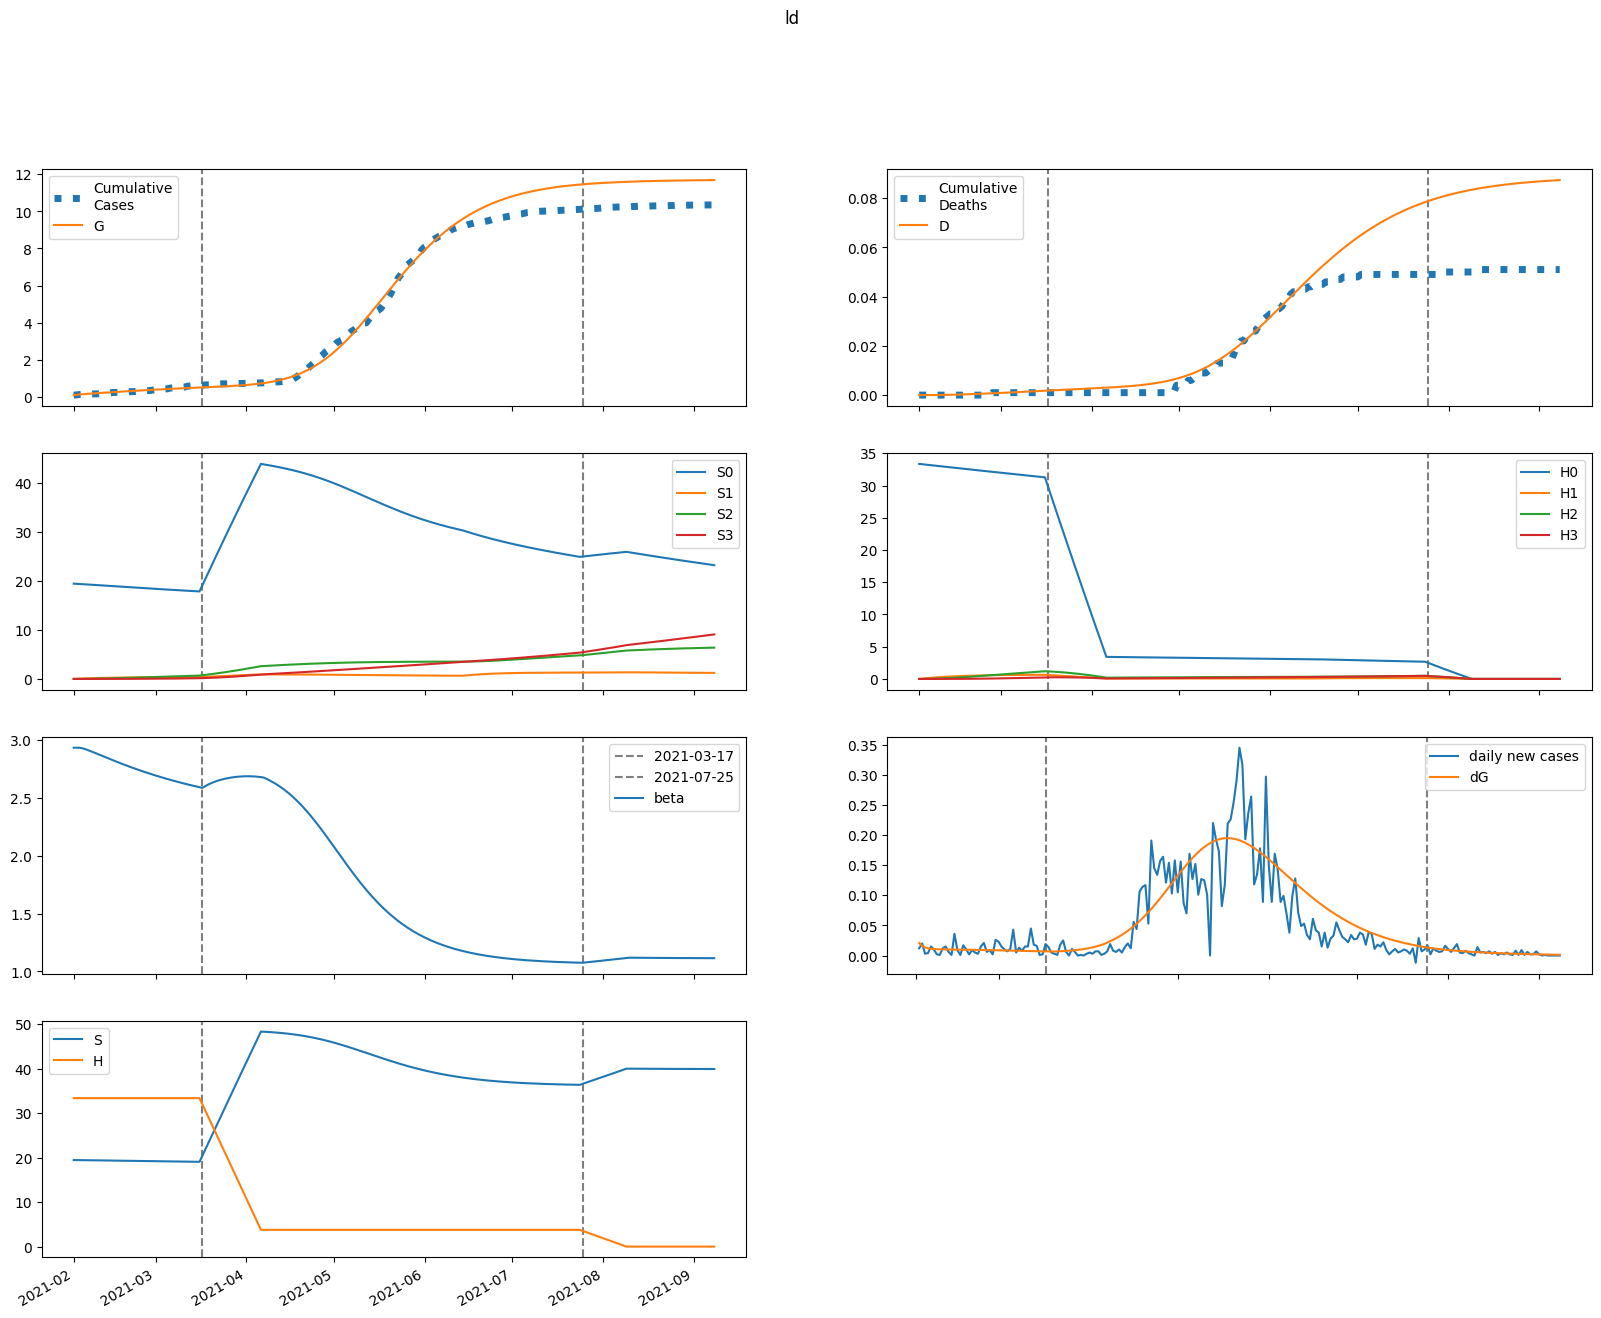

The file beside this chart, header and first rows:
series, 2021-02-01, 2021-02-02, 2021-02-03, 2021-02-04, 2021-02-05, 2021-02-06, 2021-02-07, 2021-02-08, 2021-02-09, 2021-02-10, 2021-02-11, 2021-02-12, 2021-02-13, 2021-02-14, 2021-02-15, 2021-02-16, 2021-02-17, 2021-02-18, 2021-02-19, 2021-02-20, 2021-02-21, 2021-02-22, 2021-02-23
S, 19434, 19434, 19430, 19422, 19413, 19403, 19392, 19381, 19371, 19360, 19349, 19338, 19327, 19316, 19305, 19295, 19284, 19274, 19263, 19253, 19243, 19233, 19223
E, 106.6, 83.36, 70.03, 62.37, 57.95, 55.37, 53.84, 52.89, 52.27, 51.83, 51.48, 51.16, 50.87, 50.57, 50.26, 49.93, 49.59, 49.23, 48.85, 48.45, 48.03, 47.6, 47.14
I, 0.0, 20.74, 32.65, 39.49, 43.42, 45.67, 46.96, 47.68, 48.06, 48.24, 48.3, 48.28, 48.21, 48.09, 47.93, 47.75, 47.55, 47.32, 47.06, 46.79, 46.49, 46.18, 45.84
A, 0.0, 2.477, 3.926, 4.778, 5.285, 5.588, 5.772, 5.884, 5.951, 5.991, 6.013, 6.022, 6.022, 6.016, 6.003, 5.986, 5.965, 5.94, 5.911, 5.88, 5.845, 5.807, 5.767
IH, 0.0, 0.0, 1.68, 4.236, 7.209, 10.34, 13.49, 16.57, 19.55, 22.39, 25.1, 27.67, 30.1, 32.4, 34.56, 36.59, 38.5, 40.29, 41.96, 43.53, 44.99, 46.35, 47.6
IN, 0.0, 0.0, 2.629, 6.29, 10.15, 13.81, 17.09, 19.94, 22.36, 24.39, 26.07, 27.46, 28.59, 29.5, 30.24, 30.82, 31.27, 31.61, 31.87, 32.04, 32.15, 32.2, 32.2
D, 0.01, 0.01, 0.01, 0.01176, 0.0162, 0.02376, 0.03461, 0.04875, 0.06613, 0.08663, 0.1101, 0.1364, 0.1655, 0.197, 0.231, 0.2672, 0.3056, 0.346, 0.3882, 0.4322, 0.4779, 0.5251, 0.5737
R, 0.0, 0.0, 0.4891, 1.83, 4.14, 7.408, 11.56, 16.52, 22.18, 28.44, 35.23, 42.48, 50.11, 58.08, 66.33, 74.83, 83.53, 92.42, 101.5, 110.6, 119.9, 129.2, 138.7
G, 87.0, 107.7, 124, 137.6, 149.7, 161, 171.8, 182.2, 192.5, 202.7, 212.8, 222.8, 232.8, 242.7, 252.5, 262.3, 272, 281.7, 291.2, 300.7, 310.2, 319.5, 328.8
H, 33350, 33350, 33350, 33350, 33350, 33350, 33350, 33350, 33350, 33350, 33350, 33350, 33350, 33350, 33350, 33350, 33350, 33350, 33350, 33350, 33350, 33350, 33350
S0, 19434, 19405, 19371, 19335, 19297, 19258, 19218, 19179, 19139, 19100, 19060, 19021, 18982, 18943, 18904, 18865, 18826, 18788, 18749, 18711, 18673, 18636, 18598
E0, 106.6, 83.36, 70.02, 62.34, 57.89, 55.27, 53.68, 52.69, 52.01, 51.51, 51.1, 50.74, 50.39, 50.04, 49.69, 49.32, 48.93, 48.53, 48.11, 47.67, 47.22, 46.75, 46.27
I0, 0.0, 20.74, 32.65, 39.49, 43.41, 45.66, 46.92, 47.62, 47.98, 48.13, 48.15, 48.09, 47.97, 47.81, 47.61, 47.38, 47.13, 46.86, 46.57, 46.25, 45.92, 45.56, 45.19
A0, 0.0, 2.477, 3.926, 4.778, 5.284, 5.586, 5.768, 5.877, 5.941, 5.977, 5.994, 5.998, 5.993, 5.981, 5.963, 5.941, 5.914, 5.884, 5.85, 5.813, 5.773, 5.731, 5.686
IH0, 0.0, 0.0, 1.68, 4.236, 7.209, 10.34, 13.49, 16.57, 19.54, 22.38, 25.08, 27.64, 30.05, 32.33, 34.47, 36.48, 38.37, 40.13, 41.78, 43.31, 44.74, 46.06, 47.29
IN0, 0.0, 0.0, 2.629, 6.29, 10.15, 13.81, 17.09, 19.93, 22.35, 24.37, 26.04, 27.41, 28.52, 29.42, 30.13, 30.69, 31.12, 31.44, 31.66, 31.81, 31.89, 31.92, 31.89
D0, 0.01, 0.01, 0.01, 0.01176, 0.0162, 0.02376, 0.03461, 0.04875, 0.06612, 0.08661, 0.1101, 0.1364, 0.1654, 0.1969, 0.2308, 0.2669, 0.3052, 0.3454, 0.3875, 0.4313, 0.4767, 0.5237, 0.572
R0, 0.0, 0.0, 0.4891, 1.83, 4.14, 7.407, 11.56, 16.52, 22.17, 28.43, 35.22, 42.45, 50.07, 58.02, 66.24, 74.71, 83.38, 92.22, 101.2, 110.3, 119.5, 128.8, 138.2
G0, 87.0, 107.7, 124, 137.6, 149.7, 161, 171.7, 182.2, 192.4, 202.6, 212.6, 222.5, 232.4, 242.2, 251.9, 261.6, 271.2, 280.7, 290.2, 299.5, 308.8, 318, 327.1
H0, 33350, 33300, 33250, 33200, 33151, 33101, 33051, 33002, 32952, 32903, 32853, 32804, 32755, 32706, 32657, 32608, 32559, 32510, 32461, 32412, 32364, 32315, 32267
S1, 0.0, 29.15, 56.16, 81.18, 104.3, 125.8, 145.6, 163.9, 180.9, 196.6, 211, 224.4, 236.8, 248.2, 258.8, 268.5, 277.5, 285.7, 293.3, 300.3, 306.8, 312.7, 318.2
E1, 0.0, 0.0, 0.007246, 0.02763, 0.05992, 0.1009, 0.1472, 0.1961, 0.2457, 0.2946, 0.3417, 0.3865, 0.4286, 0.4678, 0.5041, 0.5374, 0.5677, 0.5952, 0.6199, 0.642, 0.6616, 0.6788, 0.6937
I1, 0.0, 0.0, 0.0, 0.00141, 0.006493, 0.0168, 0.03294, 0.05474, 0.08153, 0.1124, 0.1464, 0.1824, 0.2197, 0.2575, 0.295, 0.3318, 0.3674, 0.4015, 0.4339, 0.4644, 0.4928, 0.5191, 0.5434
A1, 0.0, 0.0, 0.0, 0.0001684, 0.0007773, 0.002017, 0.003963, 0.006602, 0.009858, 0.01362, 0.01778, 0.02221, 0.02681, 0.03148, 0.03614, 0.04072, 0.04517, 0.04945, 0.05352, 0.05736, 0.06096, 0.0643, 0.06738
IH1, 0.0, 0.0, 0.0, 0.0, 0.0001143, 0.0006343, 0.001962, 0.004526, 0.008719, 0.01486, 0.02317, 0.03379, 0.04676, 0.06206, 0.0796, 0.09924, 0.1208, 0.1441, 0.1689, 0.195, 0.2222, 0.2502, 0.2789
IN1, 0.0, 0.0, 0.0, 0.0, 0.0001788, 0.0009694, 0.002924, 0.006569, 0.01231, 0.02041, 0.03095, 0.04388, 0.05904, 0.07616, 0.09496, 0.1151, 0.1362, 0.1581, 0.1802, 0.2025, 0.2245, 0.2462, 0.2673
D1, 0.0, 0.0, 0.0, 0.0, 0.0, 1.1982538318704874e-07, 7.849774218018228e-07, 2.8424684218324686e-06, 7.5890850072586816e-06, 1.673292077918719e-05, 3.2315217928484034e-05, 5.661483051391344e-05, 9.205067024211475e-05, 0.0001411, 0.0002062, 0.0002897, 0.0003937, 0.0005204, 0.0006715, 0.0008487, 0.001053, 0.001286, 0.001549
R1, 0.0, 0.0, 0.0, 0.0, 3.325927531620535e-05, 0.0002252, 0.000833, 0.00225, 0.004985, 0.009628, 0.01681, 0.02716, 0.0413, 0.05978, 0.0831, 0.1117, 0.1459, 0.1859, 0.2319, 0.2841, 0.3425, 0.407, 0.4776
G1, 0.0, 0.0, 0.0, 0.00141, 0.006786, 0.01845, 0.03808, 0.06672, 0.1049, 0.1527, 0.21, 0.2765, 0.3517, 0.4351, 0.5262, 0.6242, 0.7288, 0.8393, 0.9551, 1.076, 1.201, 1.329, 1.462
H1, 0.0, 50.03, 96.4, 139.4, 179.2, 216.2, 250.4, 282.1, 311.4, 338.6, 363.8, 387.1, 408.6, 428.6, 447, 464.1, 479.8, 494.4, 507.8, 520.3, 531.7, 542.3, 552
S2, 0.0, 0.0, 2.082, 6.067, 11.79, 19.1, 27.84, 37.9, 49.14, 61.46, 74.75, 88.91, 103.9, 119.5, 135.8, 152.6, 169.9, 187.7, 205.8, 224.3, 243, 262, 281.1
E2, 0.0, 0.0, 0.0, 0.0002849, 0.001225, 0.003094, 0.006049, 0.01015, 0.01541, 0.02179, 0.02922, 0.03764, 0.04695, 0.05708, 0.06792, 0.07941, 0.09144, 0.1039, 0.1168, 0.1299, 0.1433, 0.1568, 0.1704
I2, 0.0, 0.0, 0.0, 0.0, 5.54326064141498e-05, 0.0002823, 0.0008257, 0.001831, 0.003427, 0.005714, 0.008766, 0.01263, 0.01733, 0.02286, 0.02922, 0.03636, 0.04426, 0.05285, 0.06209, 0.07191, 0.08225, 0.09304, 0.1042
A2, 0.0, 0.0, 0.0, 0.0, 6.621587934050447e-06, 3.37896328984405e-05, 9.904120206182324e-05, 0.0002201, 0.0004127, 0.0006895, 0.00106, 0.00153, 0.002103, 0.002779, 0.003557, 0.004433, 0.005404, 0.006462, 0.007602, 0.008815, 0.01009, 0.01143, 0.01282
IH2, 0.0, 0.0, 0.0, 0.0, 0.0, 4.491748506733705e-06, 2.7125765288148328e-05, 9.258285501694139e-05, 0.000236, 0.000501, 0.0009372, 0.001597, 0.002535, 0.003804, 0.005453, 0.007528, 0.01007, 0.01312, 0.0167, 0.02084, 0.02555, 0.03084, 0.03673
IN2, 0.0, 0.0, 0.0, 0.0, 0.0, 7.027594669819493e-06, 4.153888312297417e-05, 0.0001387, 0.0003456, 0.0007172, 0.001311, 0.002184, 0.003389, 0.00497, 0.006965, 0.009403, 0.0123, 0.01568, 0.01953, 0.02385, 0.02863, 0.03386, 0.0395
D2, 0.0, 0.0, 0.0, 0.0, 0.0, 0.0, 4.710496574536169e-09, 3.3157286122068164e-08, 1.302489244371463e-07, 3.777525703479336e-07, 9.031858759023594e-07, 1.8860194087229309e-06, 3.5611451917344883e-06, 6.219863037341803e-06, 1.0208761008104695e-05, 1.5926894068143308e-05, 2.382164418969366e-05, 3.438360380640703e-05, 4.814077727311724e-05, 6.565234891028269e-05, 8.750222416764873e-05, 0.0001143, 0.0001466
R2, 0.0, 0.0, 0.0, 0.0, 0.0, 1.3074667343561143e-06, 9.49276337336166e-06, 3.802440775833939e-05, 0.0001116, 0.0002683, 0.0005611, 0.001058, 0.001841, 0.003005, 0.004657, 0.006912, 0.009892, 0.01372, 0.01854, 0.02447, 0.03164, 0.04018, 0.05021
G2, 0.0, 0.0, 0.0, 0.0, 5.54326064141498e-05, 0.0002938, 0.0008959, 0.002073, 0.004049, 0.007048, 0.01129, 0.01697, 0.0243, 0.03343, 0.04454, 0.05776, 0.07321, 0.091, 0.1112, 0.1339, 0.1592, 0.1871, 0.2176
H2, 0.0, 0.0, 3.573, 10.42, 20.25, 32.81, 47.86, 65.17, 84.55, 105.8, 128.7, 153.2, 179, 206, 234.2, 263.3, 293.4, 324.1, 355.6, 387.6, 420.2, 453.2, 486.5
S3, 0.0, 0.0, 0.0, 0.02478, 0.09699, 0.2373, 0.4646, 0.7959, 1.247, 1.832, 2.563, 3.452, 4.51, 5.746, 7.168, 8.783, 10.6, 12.62, 14.85, 17.3, 19.97, 22.86, 25.97
E3, 0.0, 0.0, 0.0, 0.0, 2.3391621258858505e-06, 1.1871300139390577e-05, 3.5055347621671434e-05, 7.912632399518566e-05, 0.0001515, 0.0002597, 0.0004105, 0.0006107, 0.0008662, 0.001183, 0.001565, 0.002017, 0.002542, 0.003143, 0.003822, 0.004581, 0.00542, 0.006339, 0.007338
I3, 0.0, 0.0, 0.0, 0.0, 0.0, 4.551799320982416e-07, 2.6706382094180212e-06, 8.93711369819847e-06, 2.2477181005071563e-05, 4.729514436525637e-05, 8.799306700782741e-05, 0.0001496, 0.0002373, 0.0003566, 0.0005126, 0.0007105, 0.0009553, 0.001251, 0.001603, 0.002014, 0.002486, 0.003024, 0.003629
A3, 0.0, 0.0, 0.0, 0.0, 0.0, 5.437258215291599e-08, 3.195785062891132e-07, 1.0713190303233896e-06, 2.699030961587141e-06, 5.688629593474444e-06, 1.0600887794544142e-05, 1.8049385007747047e-05, 2.8679797985564377e-05, 4.31511986552448e-05, 6.211953667741332e-05, 8.622329707203645e-05, 0.0001161, 0.0001522, 0.0001952, 0.0002455, 0.0003035, 0.0003696, 0.0004439
IH3, 0.0, 0.0, 0.0, 0.0, 0.0, 0.0, 3.6883594558446206e-08, 2.513114794318128e-07, 9.620287439564578e-07, 2.73183125042461e-06, 6.4178345921798834e-06, 1.3204142563207083e-05, 2.461776822210914e-05, 4.252977791480324e-05, 6.914393114224088e-05, 0.000107, 0.0001588, 0.0002277, 0.0003169, 0.0004298, 0.0005699, 0.0007409, 0.0009463
IN3, 0.0, 0.0, 0.0, 0.0, 0.0, 0.0, 5.77064704611448e-08, 3.857932742457921e-07, 1.448689729814595e-06, 4.034954091959904e-06, 9.297461510799846e-06, 1.8762963646451502e-05, 3.43164466985547e-05, 5.8166547733986895e-05, 9.279778979749319e-05, 0.0001409, 0.0002054, 0.0002892, 0.0003952, 0.0005266, 0.0006862, 0.0008767, 0.001101
D3, 0.0, 0.0, 0.0, 0.0, 0.0, 0.0, 0.0, 3.8679824919779725e-11, 3.022301686735542e-10, 1.311109694367998e-09, 4.1759810753112505e-09, 1.090636409143129e-08, 2.4753548149138738e-08, 5.0570201220682864e-08, 9.51711785200875e-08, 1.6768241780857861e-07, 2.7986714955256354e-07, 4.46420825524625e-07, 6.852281492092875e-07, 1.0175773752332182e-06, 1.4683286379552583e-06, 2.0660344756572713e-06, 2.8430119405793327e-06
R3, 0.0, 0.0, 0.0, 0.0, 0.0, 0.0, 1.0736147149902216e-08, 8.626538786690749e-08, 3.8112997760261137e-07, 1.227931525755207e-06, 3.228118046386186e-06, 7.348447380912717e-06, 1.5016550188456799e-05, 2.8210396798981357e-05, 4.953784497944852e-05, 8.230364720748852e-05, 0.0001306, 0.0001992, 0.0002937, 0.0004208, 0.0005876, 0.0008021, 0.001073
G3, 0.0, 0.0, 0.0, 0.0, 0.0, 4.551799320982416e-07, 2.765228274437613e-06, 9.586683945907955e-06, 2.4983955637656293e-05, 5.4472858691790426e-05, 0.000105, 0.0001849, 0.0003037, 0.0004723, 0.0007024, 0.001007, 0.001399, 0.001894, 0.002505, 0.003249, 0.004141, 0.005195, 0.006429
H3, 0.0, 0.0, 0.0, 0.04254, 0.1665, 0.4076, 0.7982, 1.368, 2.144, 3.15, 4.41, 5.942, 7.765, 9.896, 12.35, 15.14, 18.27, 21.76, 25.62, 29.86, 34.47, 39.47, 44.87
beta, 2.934, 2.934, 2.934, 2.929, 2.921, 2.912, 2.902, 2.892, 2.881, 2.871, 2.86, 2.85, 2.839, 2.829, 2.819, 2.809, 2.799, 2.79, 2.78, 2.771, 2.762, 2.753, 2.744
